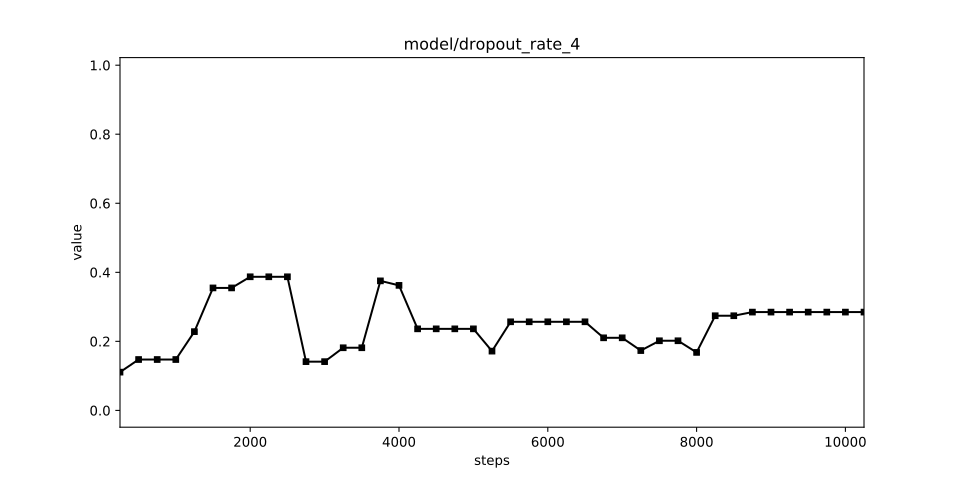

Data behind this chart, as committed beside it:
, 000, 001, 002, 003, 004, 005, 006, 007, 008, 009, 010, 011, 012, 013, 014, 015, 016, 017, 018, 019, 020, 021, 022
250, 0.115, 0.6915, 0.7391, 0.4332, 0.1449, 0.7043, 0.7042, 0.1504, 0.9393, 0.3505, 0.5442, 0.7796, 0.9206, 0.828, 0.1108, 0.1742, 0.2403, 0.8977, 0.6759, 0.3341, 0.8682, 0.345, 0.7636
500, 0.7127, 0.313, 0.7391, 0.4332, 0.1449, 0.7043, 0.7042, 0.1654, 0.9393, 0.5912, 0.5442, 0.2269, 0.6422, 0.828, 0.1474, 0.1742, 0.3409, 0.5467, 0.6759, 0.3341, 0.676, 0.345, 0.8407
750, 0.5889, 0.313, 0.7391, 0.4332, 0.1449, 0.7043, 0.1644, 0.1654, 0.478, 0.6832, 0.5442, 0.2269, 0.5175, 0.828, 0.1474, 0.1742, 0.3409, 0.6777, 0.2015, 0.3341, 0.676, 0.345, 0.6531
1000, 0.5889, 0.313, 0.7391, 0.4332, 0.1449, 0.7043, 0.1644, 0.2738, 0.07074, 0.6832, 0.5442, 0.7369, 0.3592, 0.6511, 0.1474, 0.1742, 0.3409, 0.6777, 0.2015, 0.3341, 0.2764, 0.345, 0.3126
1250, 0.5889, 0.313, 0.09008, 0.6616, 0.2073, 0.7332, 0.1644, 0.2738, 0.2815, 0.6832, 0.5442, 0.7369, 0.3592, 0.6511, 0.2282, 0.1742, 0.3409, 0.2828, 0.8079, 0.2162, 0.2764, 0.7264, 0.148
1500, 0.6444, 0.114, 0.09008, 0.6616, 0.2073, 0.2757, 0.1644, 0.2738, 0.5805, 0.6832, 0.5442, 0.3351, 0.3592, 0.2408, 0.3548, 0.1742, 0.02088, 0.4105, 0.8079, 0.2162, 0.2764, 0.3361, 0.2376
1750, 0.321, 0.114, 0.09008, 0.6616, 0.2073, 0.2757, 0.1644, 0.2738, 0.2566, 0.6339, 0.5442, 0.3351, 0.3592, 0.2302, 0.3548, 0.1742, 0.02088, 0.4101, 0.8079, 0.2162, 0.2764, 0.2682, 0.2376
2000, 0.321, 0.3404, 0.09008, 0.6616, 0.2073, 0.03476, 0.2458, 0.2738, 0.2566, 0.6339, 0.3218, 0.2116, 0.3592, 0.4856, 0.3871, 0.1742, 0.02088, 0.1222, 0.8079, 0.2162, 0.05028, 0.2686, 0.2295
2250, 0.321, 0.3404, 0.0, 0.6616, 0.2073, 0.03476, 0.2458, 0.2738, 0.2566, 0.6339, 0.3218, 0.2116, 0.1328, 0.1595, 0.3871, 0.1742, 0.02088, 0.1222, 0.2541, 0.2162, 0.07902, 0.2686, 0.2295
2500, 0.321, 0.3404, 0.2675, 0.6616, 0.284, 0.03476, 0.2458, 0.2738, 0.2566, 0.6339, 0.3218, 0.2116, 0.1328, 0.1595, 0.3871, 0.2169, 0.02088, 0.2805, 0.2541, 0.2162, 0.2604, 0.1747, 0.2295
2750, 0.1913, 0.1793, 0.356, 0.3662, 0.3983, 0.03476, 0.2458, 0.2738, 0.2587, 0.6339, 0.3218, 0.2116, 0.2224, 0.3013, 0.1413, 0.3786, 0.02088, 0.3534, 0.2541, 0.2162, 0.2099, 0.1747, 0.2295
3000, 0.1913, 0.1793, 0.2725, 0.3662, 0.2331, 0.03476, 0.2458, 0.2738, 0.3303, 0.6339, 0.3218, 0.2116, 0.2224, 0.3013, 0.1413, 0.3143, 0.02088, 0.2776, 0.2541, 0.237, 0.3492, 0.1747, 0.2186
3250, 0.1913, 0.1793, 0.2311, 0.3662, 0.2438, 0.03476, 0.2458, 0.2738, 0.3303, 0.6339, 0.05235, 0.2116, 0.2622, 0.2733, 0.1814, 0.2619, 0.02088, 0.2153, 0.2541, 0.237, 0.2453, 0.1747, 0.2186
3500, 0.1913, 0.2725, 0.2526, 0.3662, 0.2438, 0.2518, 0.2458, 0.2531, 0.02577, 0.6339, 0.2057, 0.2538, 0.2622, 0.2733, 0.1814, 0.2619, 0.02088, 0.1674, 0.2541, 0.01512, 0.2453, 0.1747, 0.2186
3750, 0.2439, 0.2725, 0.2526, 0.3662, 0.009554, 0.2518, 0.2458, 0.2531, 0.2508, 0.2906, 0.2057, 0.2641, 0.3233, 0.2733, 0.3752, 0.2699, 0.02088, 0.1674, 0.2541, 0.2311, 0.2453, 0.1747, 0.2186
4000, 0.2439, 0.2725, 0.2526, 0.3662, 0.009554, 0.2518, 0.2458, 0.2906, 0.1444, 0.2906, 0.2057, 0.2641, 0.3233, 0.2733, 0.3622, 0.2699, 0.2415, 0.2234, 0.2313, 0.2311, 0.242, 0.02257, 0.2368
4250, 0.2439, 0.2725, 0.2526, 0.3662, 0.2093, 0.2518, 0.2458, 0.1861, 0.3366, 0.2906, 0.3357, 0.2275, 0.3233, 0.2733, 0.2363, 0.3311, 0.1963, 0.2234, 0.2635, 0.2311, 0.2525, 0.2153, 0.249
4500, 0.2439, 0.2725, 0.2526, 0.3662, 0.2093, 0.2518, 0.2458, 0.1861, 0.346, 0.2906, 0.2287, 0.2275, 0.3233, 0.2733, 0.2363, 0.281, 0.1963, 0.2416, 0.2635, 0.2311, 0.2558, 0.253, 0.249
4750, 0.2439, 0.2725, 0.3303, 0.3662, 0.259, 0.2518, 0.2458, 0.1861, 0.346, 0.2525, 0.2287, 0.2373, 0.2057, 0.2353, 0.2363, 0.281, 0.2433, 0.2416, 0.252, 0.1853, 0.193, 0.1969, 0.249
5000, 0.1718, 0.2535, 0.3303, 0.2904, 0.259, 0.2467, 0.2458, 0.1861, 0.1892, 0.2167, 0.2287, 0.1854, 0.2057, 0.2353, 0.2363, 0.281, 0.2433, 0.2416, 0.2128, 0.1853, 0.193, 0.1969, 0.249
5250, 0.2945, 0.2183, 0.3303, 0.2904, 0.2393, 0.2958, 0.2458, 0.1861, 0.2655, 0.2167, 0.2287, 0.1854, 0.2057, 0.2353, 0.1717, 0.281, 0.2879, 0.256, 0.3392, 0.1853, 0.1616, 0.1969, 0.249
5500, 0.2945, 0.2183, 0.3303, 0.2584, 0.2422, 0.2958, 0.2458, 0.1861, 0.2555, 0.2476, 0.3004, 0.1854, 0.1831, 0.2353, 0.2567, 0.2187, 0.2558, 0.183, 0.3392, 0.2936, 0.2823, 0.2998, 0.249
5750, 0.2945, 0.2183, 0.3303, 0.2584, 0.2422, 0.2958, 0.2458, 0.273, 0.2555, 0.2476, 0.3004, 0.3082, 0.1831, 0.2428, 0.2567, 0.2187, 0.2558, 0.3177, 0.3392, 0.2194, 0.194, 0.197, 0.3453
6000, 0.2945, 0.3335, 0.3303, 0.2584, 0.2581, 0.2958, 0.2458, 0.273, 0.2081, 0.2158, 0.3004, 0.3082, 0.3128, 0.2428, 0.2567, 0.1854, 0.2484, 0.3177, 0.3392, 0.2198, 0.3125, 0.197, 0.3453
6250, 0.2945, 0.2944, 0.2794, 0.352, 0.2581, 0.238, 0.2458, 0.2263, 0.2081, 0.2308, 0.3004, 0.3082, 0.3017, 0.2013, 0.2567, 0.3549, 0.2484, 0.3218, 0.3392, 0.2198, 0.3125, 0.197, 0.3453
6500, 0.2945, 0.2944, 0.2794, 0.352, 0.2581, 0.238, 0.2458, 0.2055, 0.2857, 0.2308, 0.3004, 0.3082, 0.3017, 0.2013, 0.2567, 0.3549, 0.2484, 0.2269, 0.3768, 0.2198, 0.3125, 0.2649, 0.3025
6750, 0.2281, 0.2944, 0.2367, 0.352, 0.2005, 0.2776, 0.2458, 0.2055, 0.2095, 0.2308, 0.2637, 0.2278, 0.3017, 0.2013, 0.2103, 0.2477, 0.3246, 0.2179, 0.2876, 0.2198, 0.2532, 0.2649, 0.2338
7000, 0.2281, 0.2285, 0.2503, 0.352, 0.2248, 0.2776, 0.2458, 0.2133, 0.2698, 0.2308, 0.2637, 0.2278, 0.3017, 0.3587, 0.2103, 0.2477, 0.3246, 0.2179, 0.2876, 0.3148, 0.2532, 0.2649, 0.2132
7250, 0.2281, 0.2285, 0.2503, 0.352, 0.291, 0.2929, 0.2261, 0.2133, 0.2698, 0.2308, 0.2637, 0.2278, 0.3017, 0.3587, 0.1734, 0.2142, 0.3246, 0.2947, 0.2876, 0.2127, 0.2384, 0.2068, 0.3616
7500, 0.1816, 0.2285, 0.2335, 0.352, 0.291, 0.2645, 0.2261, 0.2133, 0.1691, 0.2978, 0.3097, 0.3019, 0.1815, 0.3587, 0.2017, 0.2142, 0.2241, 0.229, 0.2876, 0.2774, 0.2158, 0.2303, 0.2764
7750, 0.1816, 0.3216, 0.2335, 0.2763, 0.291, 0.1592, 0.2261, 0.1815, 0.1691, 0.2978, 0.3097, 0.2064, 0.3069, 0.3587, 0.2017, 0.2837, 0.2241, 0.2143, 0.2318, 0.2774, 0.2158, 0.2727, 0.2764
8000, 0.1816, 0.3216, 0.3009, 0.1971, 0.291, 0.1592, 0.24, 0.1815, 0.1691, 0.1417, 0.3097, 0.2064, 0.1572, 0.2849, 0.168, 0.2874, 0.3588, 0.2558, 0.1653, 0.2774, 0.2158, 0.2727, 0.2764
8250, 0.1513, 0.3216, 0.3009, 0.1971, 0.291, 0.1592, 0.24, 0.2972, 0.1452, 0.1417, 0.1821, 0.2064, 0.1572, 0.2849, 0.2742, 0.2874, 0.3588, 0.2027, 0.1653, 0.2774, 0.1656, 0.2009, 0.2764
8500, 0.1513, 0.3216, 0.2089, 0.1971, 0.138, 0.1646, 0.24, 0.2738, 0.1841, 0.319, 0.134, 0.2064, 0.35, 0.2849, 0.2742, 0.2874, 0.3588, 0.1665, 0.1653, 0.2774, 0.2882, 0.364, 0.2764
8750, 0.3192, 0.1414, 0.2089, 0.2762, 0.1804, 0.1646, 0.24, 0.2738, 0.2609, 0.2877, 0.134, 0.2064, 0.1501, 0.2849, 0.2848, 0.1387, 0.2941, 0.2766, 0.1653, 0.1721, 0.2882, 0.364, 0.2764
9000, 0.3192, 0.1414, 0.2678, 0.1456, 0.1804, 0.1646, 0.2087, 0.2738, 0.2609, 0.2063, 0.134, 0.2064, 0.276, 0.2615, 0.2848, 0.1387, 0.1914, 0.2766, 0.1653, 0.1721, 0.2882, 0.364, 0.2764
9250, 0.2618, 0.2415, 0.2678, 0.2317, 0.1804, 0.1646, 0.2796, 0.2738, 0.29, 0.2063, 0.1824, 0.2064, 0.276, 0.2092, 0.2848, 0.1387, 0.1914, 0.1182, 0.2192, 0.1721, 0.2882, 0.2362, 0.2764
9500, 0.2618, 0.2415, 0.2678, 0.2317, 0.1804, 0.2012, 0.2796, 0.2738, 0.296, 0.2063, 0.1824, 0.2064, 0.2983, 0.2092, 0.2848, 0.1387, 0.2894, 0.2627, 0.1214, 0.1363, 0.2414, 0.2362, 0.2642
9750, 0.2618, 0.2415, 0.2678, 0.1151, 0.1804, 0.1955, 0.2796, 0.2726, 0.2092, 0.2063, 0.1824, 0.2064, 0.1264, 0.3209, 0.2848, 0.2233, 0.2894, 0.2627, 0.284, 0.1363, 0.2808, 0.2362, 0.2642
10000, 0.2618, 0.2554, 0.1983, 0.1151, 0.1804, 0.2692, 0.2796, 0.2726, 0.1833, 0.2063, 0.1824, 0.2064, 0.1279, 0.3209, 0.2848, 0.2878, 0.2894, 0.2627, 0.2268, 0.2611, 0.1881, 0.2668, 0.1518
10250, 0.2618, 0.2554, 0.1983, 0.1151, 0.206, 0.2692, 0.2488, 0.2454, 0.1833, 0.2482, 0.1955, 0.2316, 0.1279, 0.2709, 0.2848, 0.1834, 0.2725, 0.1791, 0.1157, 0.2611, 0.1881, 0.2668, 0.1518
